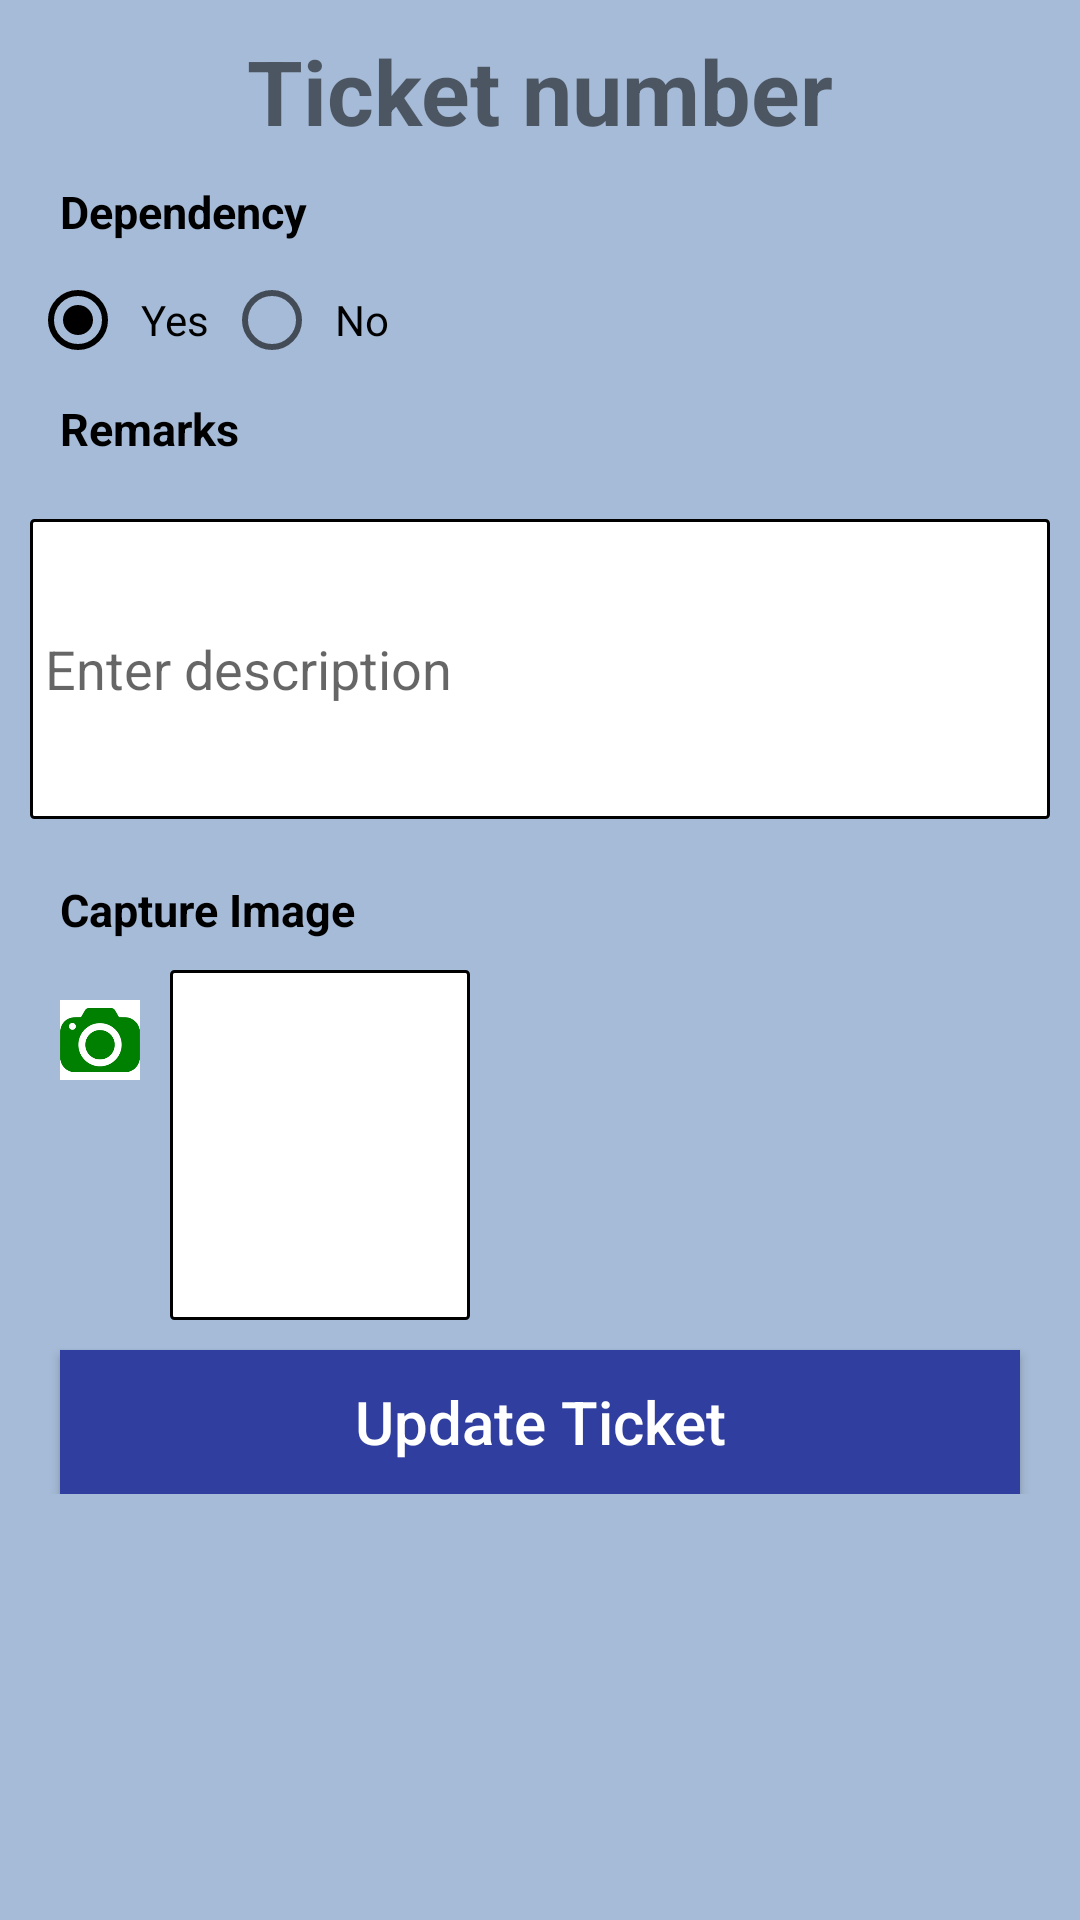

Write the Android layout XML for this screen, with the resource values it uses.
<!-- AndroidManifest.xml: application theme AppTheme -->
<!-- res/layout/fragment_update_ticket.xml -->
<?xml version="1.0" encoding="utf-8"?>
<ScrollView xmlns:android="http://schemas.android.com/apk/res/android"
    xmlns:tools="http://schemas.android.com/tools"
    android:layout_width="match_parent"
    android:layout_height="match_parent"
    android:background="@color/colorLightBlue">

    <LinearLayout
        android:layout_width="match_parent"
        android:layout_height="wrap_content"
        android:padding="@dimen/dim_10dp"
        android:id="@+id/rootLinearLayout"
        android:orientation="vertical">

        <TextView
            android:id="@+id/textTicketNumber"
            android:layout_width="match_parent"
            android:layout_height="wrap_content"
            android:textStyle="bold"
            android:textSize="30sp"
            android:text="Ticket number"
            android:gravity="center"/>

        <LinearLayout
            android:layout_width="match_parent"
            android:layout_height="wrap_content"
            android:orientation="vertical">

            <TextView
                android:id="@+id/textDependency"
                style="@style/text_update_regular_black"
                android:textStyle="bold"
                android:text="@string/txt_dependency"/>

            <RadioGroup
                android:id="@+id/radioDependency"
                android:layout_width="wrap_content"
                android:layout_height="wrap_content"
                android:orientation="horizontal">

                <RadioButton
                    android:id="@+id/radioButtonYes"
                    android:layout_width="wrap_content"
                    android:layout_height="wrap_content"
                    android:text="@string/txt_yes"
                    android:checked="true"
                    android:padding="5dp"/>

                <RadioButton
                    android:id="@+id/radioButtonNo"
                    android:layout_width="wrap_content"
                    android:layout_height="wrap_content"
                    android:text="@string/txt_no"
                    android:padding="5dp"/>

            </RadioGroup>

        </LinearLayout>

        <LinearLayout
            android:id="@+id/linearLayoutDependencyCode"
            android:layout_width="match_parent"
            android:layout_height="wrap_content"
            android:orientation="vertical"
            android:visibility="gone">

            <TextView
                android:id="@+id/textDependencyCode"
                style="@style/text_update_regular_black"
                android:textStyle="bold"
                android:text="@string/txt_dependency_code"/>

            <Spinner
                android:paddingTop="@dimen/dim_5dp"
                android:paddingBottom="@dimen/dim_5dp"
                android:id="@+id/spinnerDependency"
                android:layout_height="wrap_content"
                android:layout_width="match_parent"
                android:layout_marginTop="@dimen/dim_10dp"
                android:layout_marginBottom="@dimen/dim_10dp"
                style="@style/text_large_black"
                android:background="@drawable/shape"/>

        </LinearLayout>

        <LinearLayout
            android:id="@+id/linearLayoutResolution"
            android:layout_width="match_parent"
            android:layout_height="wrap_content"
            android:orientation="vertical"
            android:visibility="gone">

            <TextView
                android:id="@+id/textBroadCategory"
                style="@style/text_update_regular_black"
                android:textStyle="bold"
                android:text="@string/txt_broad_category"/>

            <Spinner
                android:paddingTop="@dimen/dim_5dp"
                android:paddingBottom="@dimen/dim_5dp"
                android:id="@+id/spinnerBroadCategory"
                android:layout_height="wrap_content"
                android:layout_width="match_parent"
                android:layout_marginTop="@dimen/dim_10dp"
                android:layout_marginBottom="@dimen/dim_10dp"
                style="@style/text_large_black"
                android:background="@drawable/shape"/>

            <TextView
                android:id="@+id/textResolution"
                style="@style/text_update_regular_black"
                android:textStyle="bold"
                android:text="@string/txt_resolution"/>

            <Spinner
                android:paddingTop="@dimen/dim_5dp"
                android:paddingBottom="@dimen/dim_5dp"
                android:id="@+id/spinnerResolution"
                android:layout_height="wrap_content"
                android:layout_width="match_parent"
                android:layout_marginTop="@dimen/dim_10dp"
                android:layout_marginBottom="@dimen/dim_10dp"
                style="@style/text_large_black"
                android:background="@drawable/shape"/>

        </LinearLayout>


        <TextView
            android:id="@+id/textRemarks"
            style="@style/text_update_regular_black"
            android:textStyle="bold"
            android:text="@string/txt_remarks"/>

        <EditText
            android:id="@+id/etRemarks"
            android:layout_width="match_parent"
            android:layout_height="@dimen/dim_100dp"
            android:lines="4"
            android:layout_marginTop="@dimen/dim_10dp"
            android:layout_marginBottom="@dimen/dim_10dp"
            android:paddingTop="@dimen/dim_5dp"
            android:paddingBottom="@dimen/dim_5dp"
            android:hint="@string/txt_enter_description"
            android:textColor="@color/colorBlack"
            android:inputType="text|textMultiLine"
            android:background="@drawable/shape"
            android:padding="@dimen/dim_5dp" />

    <LinearLayout
        android:id="@+id/linearLayoutCaptureImage"
        android:layout_width="match_parent"
        android:layout_height="wrap_content"
        android:orientation="vertical"
        android:visibility="visible">

            <TextView
                android:id="@+id/textCaptureImage"
                style="@style/text_update_regular_black"
                android:textStyle="bold"
                android:text="@string/txt_capture_image"/>

            <LinearLayout
                android:layout_width="match_parent"
                android:layout_height="wrap_content"
                android:orientation="horizontal">

                <ImageView
                    android:id="@+id/btnCaptureImage"
                    android:layout_width="80px"
                    android:layout_height="80px"
                    android:layout_marginTop="10dp"
                    android:layout_marginRight="10dp"
                    android:layout_marginLeft="10dp"
                    android:src="@drawable/camera"/>

                <ImageView
                    android:id="@+id/imageViewCaptureImage"
                    android:layout_width="300px"
                    android:layout_height="350px"
                    android:scaleType="fitXY"
                    android:padding="1dp"
                    android:background="@drawable/shape"
                    />
            </LinearLayout>

        </LinearLayout>

        <Button
            android:id="@+id/btnUpdateTicket"
            android:layout_width="match_parent"
            android:layout_height="wrap_content"
            android:layout_marginTop="10dp"
            android:layout_marginRight="10dp"
            android:layout_marginLeft="10dp"
            android:paddingTop="@dimen/dim_5dp"
            android:paddingBottom="@dimen/dim_5dp"
            android:text="@string/txt_update_ticket"
            style="@style/button_theme"/>

    </LinearLayout>

</ScrollView>
<!-- resources referenced by this layout -->
<resources>
  <color name="colorBlack">#000000</color>
  <color name="colorLightBlue">#a6bbd7</color>
  <dimen name="dim_100dp">100dp</dimen>
  <dimen name="dim_10dp">10dp</dimen>
  <dimen name="dim_5dp">5dp</dimen>
  <!-- drawable shape (drawable) -->
  <?xml version="1.0" encoding="utf-8"?>
  <shape xmlns:android="http://schemas.android.com/apk/res/android">
  
      
      <solid android:color="@color/colorWhite" />
  
      
      <stroke android:width="1dp" android:color="@color/colorBlack" />
  
      
      <corners android:radius="1dp" />
  
  </shape>
  <string name="txt_broad_category">Broad Category</string>
  <string name="txt_capture_image">Capture Image</string>
  <string name="txt_dependency">Dependency</string>
  <string name="txt_dependency_code">Dependency Code</string>
  <string name="txt_enter_description">Enter description</string>
  <string name="txt_no">No</string>
  <string name="txt_remarks">Remarks</string>
  <string name="txt_resolution">Resolution</string>
  <string name="txt_update_ticket">Update Ticket</string>
  <string name="txt_yes">Yes</string>
  <style name="button_theme" parent="text_large_white">
          <item name="android:background">@color/colorPrimaryDark</item>
          <item name="android:textColorPrimary">@color/colorBlack</item>
          <item name="android:layout_marginTop">@dimen/view_margin</item>
          <item name="android:height">@dimen/dim_30dp</item>
      </style>
  <style name="text_large_black">
          <item name="android:layout_width">wrap_content</item>
          <item name="android:layout_height">wrap_content</item>
          <item name="android:textColor">@color/colorBlack</item>
          <item name="android:textSize">@dimen/text_large_text_size</item>
          <item name="android:textColorHint">@color/colorGray</item>
          <item name="android:textAllCaps">false</item>
          <item name="android:padding">0dp</item>
          <item name="android:textAlignment">center</item>
      </style>
  <style name="text_update_regular_black">
          <item name="android:layout_width">match_parent</item>
          <item name="android:layout_height">wrap_content</item>
          <item name="android:textColor">@color/colorBlack</item>
          <item name="android:textSize">@dimen/text_regular_text_size</item>
          <item name="android:textColorHint">@color/colorGray</item>
          <item name="android:textAllCaps">false</item>
          <item name="android:starStyle">@drawable/edit_text_line_style</item>
          <item name="android:padding">10dp</item>
      </style>
  <style name="AppTheme" parent="Theme.AppCompat.Light.NoActionBar">
          
          <item name="colorPrimary">@color/colorPrimary</item>
          <item name="colorPrimaryDark">@color/colorPrimaryDark</item>
          <item name="colorAccent">@color/colorBlack</item>
          <item name="android:textColorPrimary">@color/colorWhite</item>
      </style>
  <color name="colorWhite">#ffffff</color>
  <style name="text_large_white">
          <item name="android:layout_width">wrap_content</item>
          <item name="android:layout_height">wrap_content</item>
          <item name="android:textColor">@color/colorWhite</item>
          <item name="android:textSize">@dimen/text_large_text_size</item>
          <item name="android:textColorHint">@color/colorBlack</item>
          <item name="android:textAllCaps">false</item>
          <item name="android:padding">5dp</item>
          <item name="android:textAlignment">center</item>
      </style>
  <color name="colorPrimaryDark">#303F9F</color>
  <dimen name="view_margin">10dp</dimen>
  <dimen name="dim_30dp">30dp</dimen>
  <dimen name="text_large_text_size">20sp</dimen>
  <color name="colorGray">@android:color/darker_gray</color>
  <dimen name="text_regular_text_size">15sp</dimen>
  <color name="colorPrimary">#3F51B5</color>
</resources>
